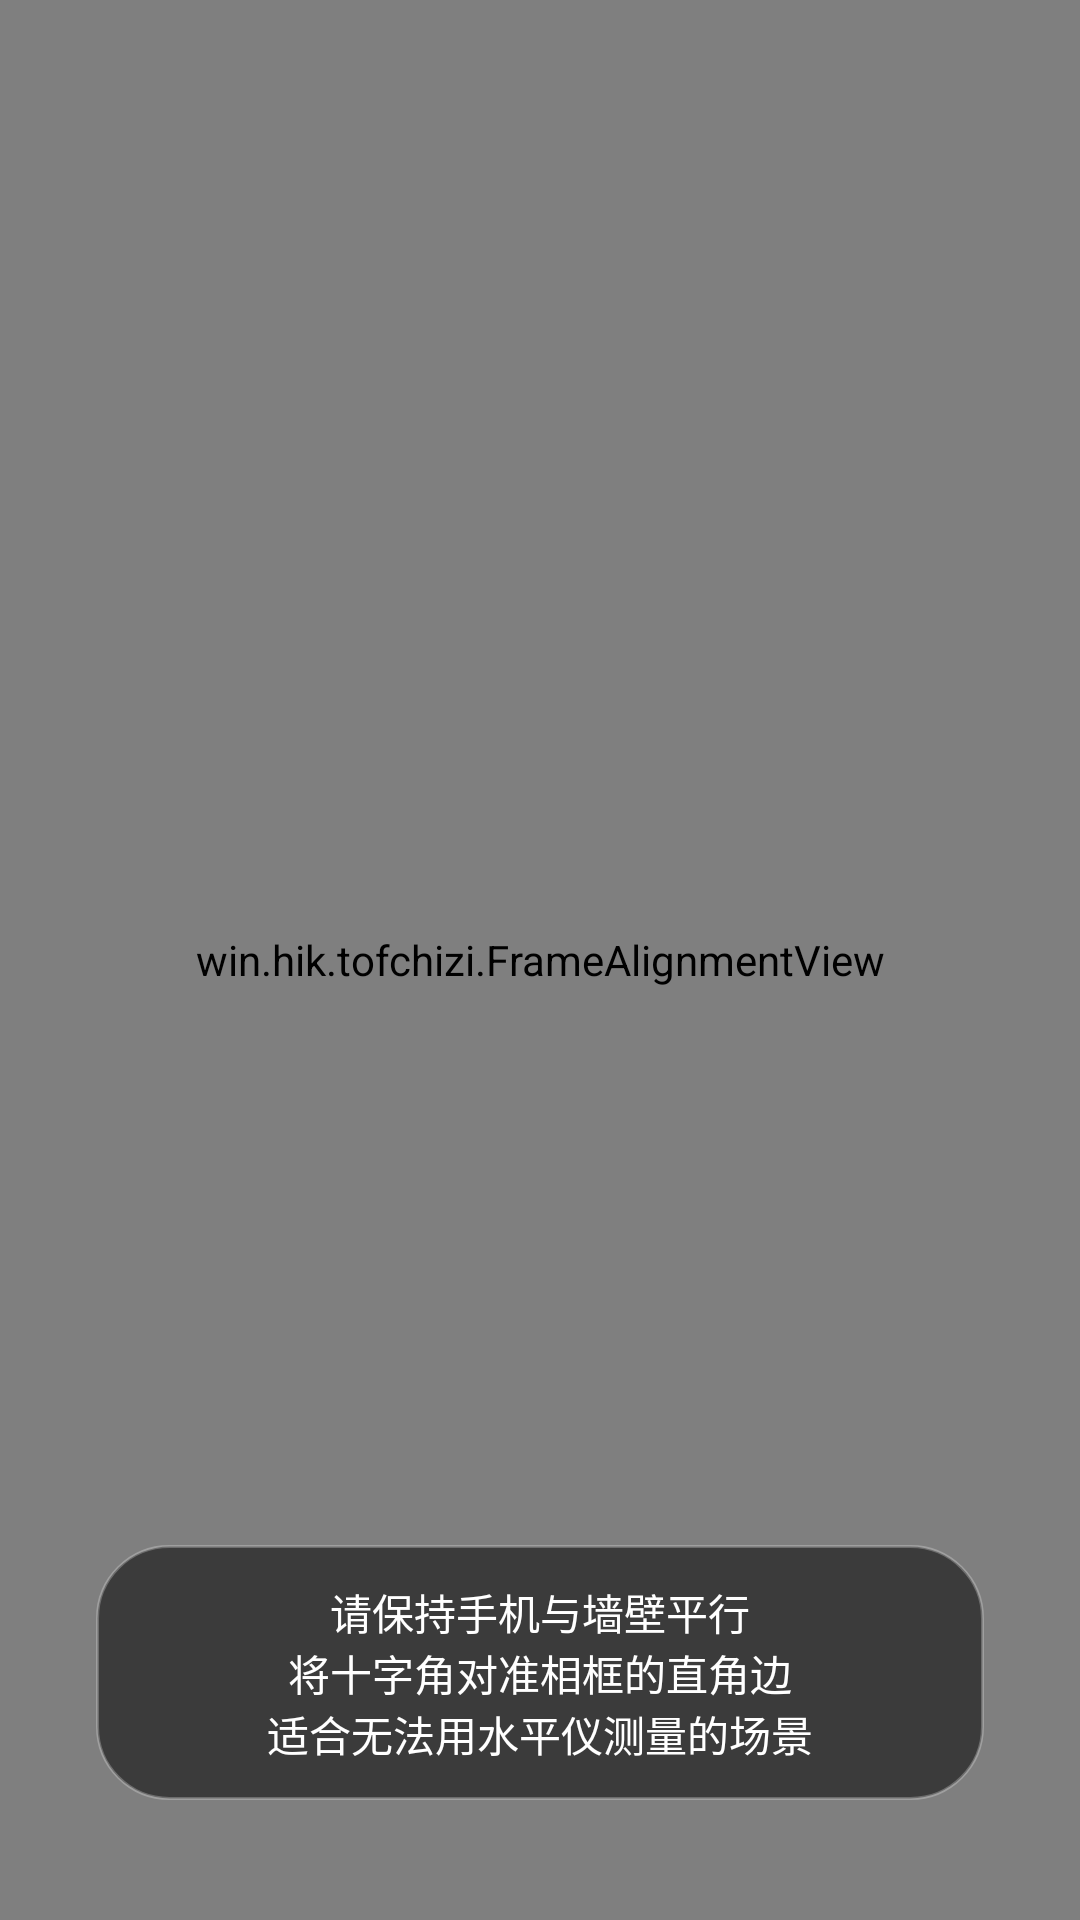

Reconstruct the res/layout file that produces this screen, plus the resources it refers to.
<!-- AndroidManifest.xml: application theme Theme.Tofchizi -->
<!-- res/layout/activity_frame_alignment.xml -->
<?xml version="1.0" encoding="utf-8"?>
<androidx.constraintlayout.widget.ConstraintLayout xmlns:android="http://schemas.android.com/apk/res/android"
    xmlns:app="http://schemas.android.com/apk/res-auto"
    android:layout_width="match_parent"
    android:layout_height="match_parent"
    android:background="@android:color/black">

    <FrameLayout
        android:id="@+id/aspectRatioContainer"
        android:layout_width="0dp"
        android:layout_height="0dp"
        app:layout_constraintBottom_toBottomOf="parent"
        app:layout_constraintDimensionRatio="9:16"
        app:layout_constraintEnd_toEndOf="parent"
        app:layout_constraintStart_toStartOf="parent"
        app:layout_constraintTop_toTopOf="parent">

        <TextureView
            android:id="@+id/textureView"
            android:layout_width="match_parent"
            android:layout_height="match_parent" />

        <win.hik.tofchizi.FrameAlignmentView
            android:id="@+id/frameView"
            android:layout_width="match_parent"
            android:layout_height="match_parent" />

    </FrameLayout>
    

    <TextView
        android:layout_width="0dp"
        android:layout_height="wrap_content"
        android:text="@string/frame_guide_text"
        android:textColor="#FFFFFF"
        android:gravity="center"
        android:background="@drawable/bg_glass_dark"
        android:padding="12dp"
        app:layout_constraintBottom_toBottomOf="parent"
        app:layout_constraintStart_toStartOf="parent"
        app:layout_constraintEnd_toEndOf="parent"
        android:layout_marginBottom="40dp"
        android:layout_marginHorizontal="32dp"/>

</androidx.constraintlayout.widget.ConstraintLayout>
<!-- resources referenced by this layout -->
<resources>
  <!-- drawable bg_glass_dark (drawable) -->
  <?xml version="1.0" encoding="utf-8"?>
  <shape xmlns:android="http://schemas.android.com/apk/res/android" android:shape="rectangle">
      <solid android:color="#88000000" />
      <corners android:radius="24dp" />
      <stroke android:width="1dp" android:color="#40FFFFFF" />
  </shape>
  <string name="frame_guide_text">请保持手机与墙壁平行\n将十字角对准相框的直角边\n适合无法用水平仪测量的场景</string>
  <style name="Theme.Tofchizi" parent="Theme.MaterialComponents.DayNight.NoActionBar">
          <item name="colorPrimary">@color/brand_primary</item>
          <item name="colorPrimaryVariant">@color/brand_primary_dark</item>
          <item name="colorOnPrimary">@color/white</item>
          
          <item name="android:windowBackground">@color/brand_background</item>
          <item name="android:textColor">@color/text_primary</item>
          
          <item name="android:windowLayoutInDisplayCutoutMode">shortEdges</item>
          <item name="android:statusBarColor">@color/brand_background</item>
          <item name="android:windowLightStatusBar">true</item>
          <item name="android:navigationBarColor">@color/brand_background</item>
          
          
          <item name="materialButtonStyle">@style/Widget.Tofchizi.Button</item>
          <item name="cardViewStyle">@style/Widget.Tofchizi.CardView</item>
      </style>
  <color name="brand_primary">#2196F3</color>
  <color name="brand_primary_dark">#1976D2</color>
  <color name="white">#FFFFFFFF</color>
  <color name="brand_background">#F5F5F5</color>
  <color name="text_primary">#212121</color>
  <style name="Widget.Tofchizi.Button" parent="Widget.MaterialComponents.Button">
          <item name="cornerRadius">12dp</item>
          <item name="android:paddingVertical">12dp</item>
          <item name="android:textSize">16sp</item>
          <item name="android:fontFamily">sans-serif-medium</item>
      </style>
  <style name="Widget.Tofchizi.CardView" parent="Widget.MaterialComponents.CardView">
          <item name="cardCornerRadius">16dp</item>
          <item name="cardElevation">4dp</item>
          <item name="cardBackgroundColor">@color/brand_surface</item>
          <item name="contentPadding">16dp</item>
      </style>
  <color name="brand_surface">#FFFFFF</color>
</resources>
